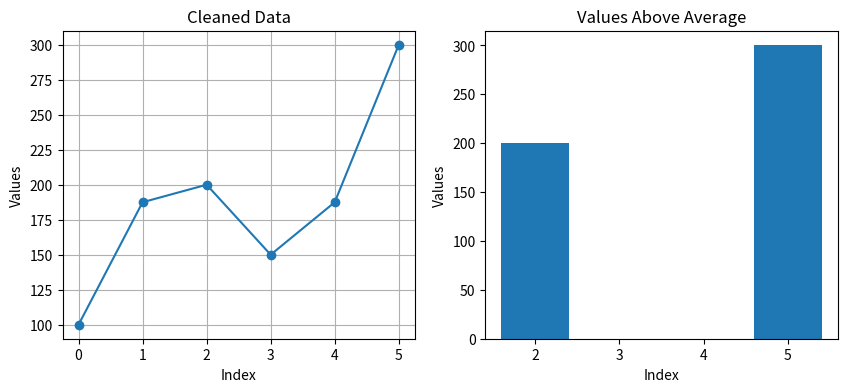

This chart was generated by the following Python code:
'''Scenario:
data = np.array([100, np.nan, 200, 150, np.nan, 300])
Task:
1. Convert to Pandas Series
2. Replace NaN with mean
3. Plot:
○ Line graph of cleaned data
○ Bar chart of values > average'''

import numpy as np
import pandas as pd
from matplotlib import pyplot as plt

data = np.array([100,np.nan,200,150,np.nan,300])

S = pd.Series(data)
print(S)

avg = np.mean(S)
print("Average:",avg)

cleaned_data = S.fillna(avg)
print("Cleaned Data:")
print(cleaned_data)

plt.figure(figsize=(10, 4))

# Line graph of cleaned data
plt.subplot(1, 2, 1)
plt.plot(cleaned_data, marker='o')
plt.title("Cleaned Data")
plt.xlabel("Index")
plt.ylabel("Values")
plt.grid(True)

# Bar chart of values greater than average
plt.subplot(1, 2, 2)
filtered_data = cleaned_data[cleaned_data > avg]
plt.bar(filtered_data.index, filtered_data)
plt.title("Values Above Average")
plt.xlabel("Index")
plt.ylabel("Values")

plt.show()
